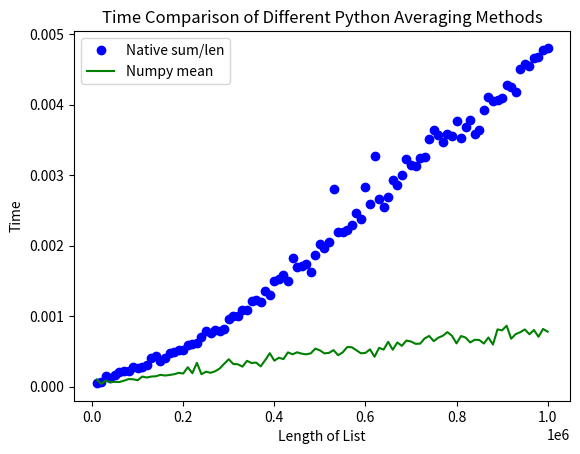

Recreate this plot in Python.
import random
import time
from functools import reduce
from statistics import mean

import numpy as np 
import matplotlib.pyplot as plt


lengths = range(10000, 1000001, 10000)
a_list = []
sum_times = []
reduce_times = []
np_times = []
stat_times = []

def sum_len(lst):
	return sum(lst)/len(lst)

def reduce_len(lst):
	return reduce(lambda a, b: a+b, lst) / len(lst)

def np_mean(lst):
	return np.mean(lst)

def stat_mean(lst):
	return mean(lst)

func_timers = [(sum_len, sum_times), 
			   # (reduce_len, reduce_times),
			   (np_mean, np_times)]
			   #(stat_mean, stat_times)]

def time_func(func, lst, f_times):
	start = time.time()
	average = func(lst)
	end = time.time()
	f_times.append(end-start)

def time_all_funcs(lst):
	for f, ts in func_timers:
		if (f==np_mean):
			lst = np.array(lst)
		time_func(f, lst, ts)	

for length in lengths:
	for l in range(length):
		num = random.random()
		a_list.append(num)
	time_all_funcs(a_list)
	a_list = []
	

plt.figure()
plt.title("Time Comparison of Different Python Averaging Methods")
plt.xlabel("Length of List")
plt.ylabel("Time")
plt.plot(lengths, sum_times, 'bo', label='Native sum/len')
# plt.plot(lengths, reduce_times, 'ys', label='Reduce/len')
plt.plot(lengths, np_times, 'g-', label='Numpy mean')
# plt.plot(lengths, stat_times, 'k+', label='Statistics mean')
plt.legend(loc='upper left')
# plt.savefig("means.png", bbox_inches='tight')
plt.savefig("means2.png", bbox_inches='tight')


